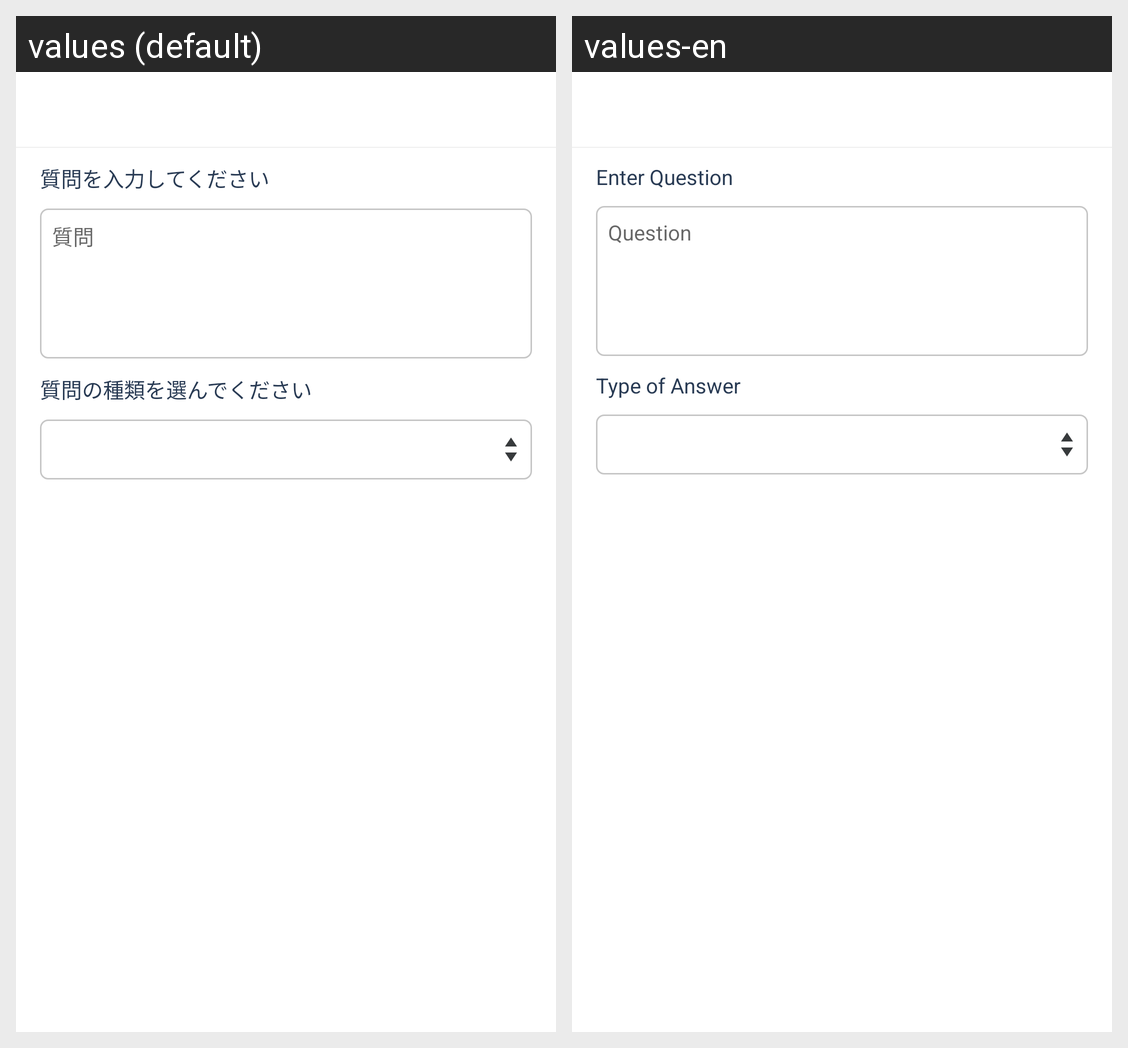

The Android screen above is rendered under two locales of the same app. Produce the string resources it draws, with the default and per-locale values.
Android screen res/layout/activity_question.xml rendered under 2 locales, left to right: values (default), values-en. Device: Nexus 5 (rendered at 1080×1920; each locale shown at half size, 540×960, under a caption strip naming it); theme ChatCenterTheme.PullUp.
Strings drawn on this screen, with the default value and each locale's value (text and hints the layout hard-codes, and strings that could not be matched under every locale, appear in the picture but are not listed):

enter_question
  values: 質問を入力してください
  values-en: Enter Question

widget_question_hint
  values: 質問
  values-en: Question

answer_type
  values: 質問の種類を選んでください
  values-en: Type of Answer
